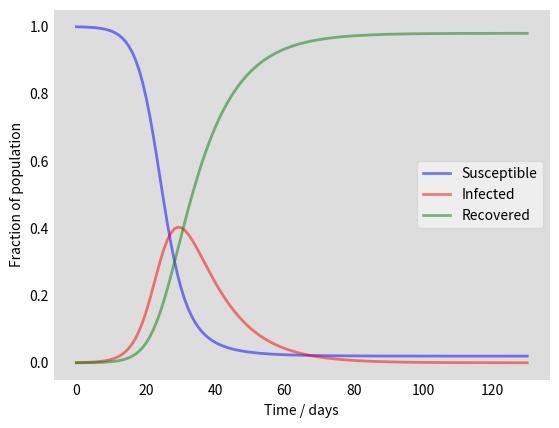

This chart was generated by the following Python code:
import numpy as np
from scipy.integrate import odeint
import matplotlib.pyplot as plt

# Total population, N.
N = 40000
# Initial number of infected and recovered individuals, I0 and R0.
I0, R0 = 20, 0
# Everyone else, S0, is susceptible to infection initially.
S0 = N - I0 - R0
# Contact rate, beta, and mean recovery rate, gamma, (in 1/days).
beta, gamma = 0.4, 1./10
# A grid of time points (in days)
t = np.linspace(0, 130, 130)

# The SIR model differential equations.
def deriv(y, t, N, beta, gamma):
    S, I, R = y
    dSdt = - beta * S * I / N
    dIdt = beta * S * I / N - gamma * I
    dRdt = gamma * I
    return dSdt, dIdt, dRdt

# Initial conditions vector
y0 = S0, I0, R0
# Integrate the SIR equations over the time grid, t.
ret = odeint(deriv, y0, t, args=(N, beta, gamma))
S, I, R = ret.T

# Plot the data on three separate curves for S(t), I(t) and R(t)
fig = plt.figure(facecolor='w')
ax = fig.add_subplot(111, facecolor='#dddddd', axisbelow=True)
ax.plot(t, S/N, 'b', alpha=0.5, lw=2, label='Susceptible')
ax.plot(t, I/N, 'r', alpha=0.5, lw=2, label='Infected')
ax.plot(t, R/N, 'g', alpha=0.5, lw=2, label='Recovered')
ax.set_xlabel('Time / days')
ax.set_ylabel('Fraction of population')
#ax.set_ylim(0,1.2)
ax.yaxis.set_tick_params(length=0)
ax.xaxis.set_tick_params(length=0)
legend = ax.legend()
legend.get_frame().set_alpha(0.5)
for spine in ('top', 'right', 'bottom', 'left'):
    ax.spines[spine].set_visible(False)
plt.show()